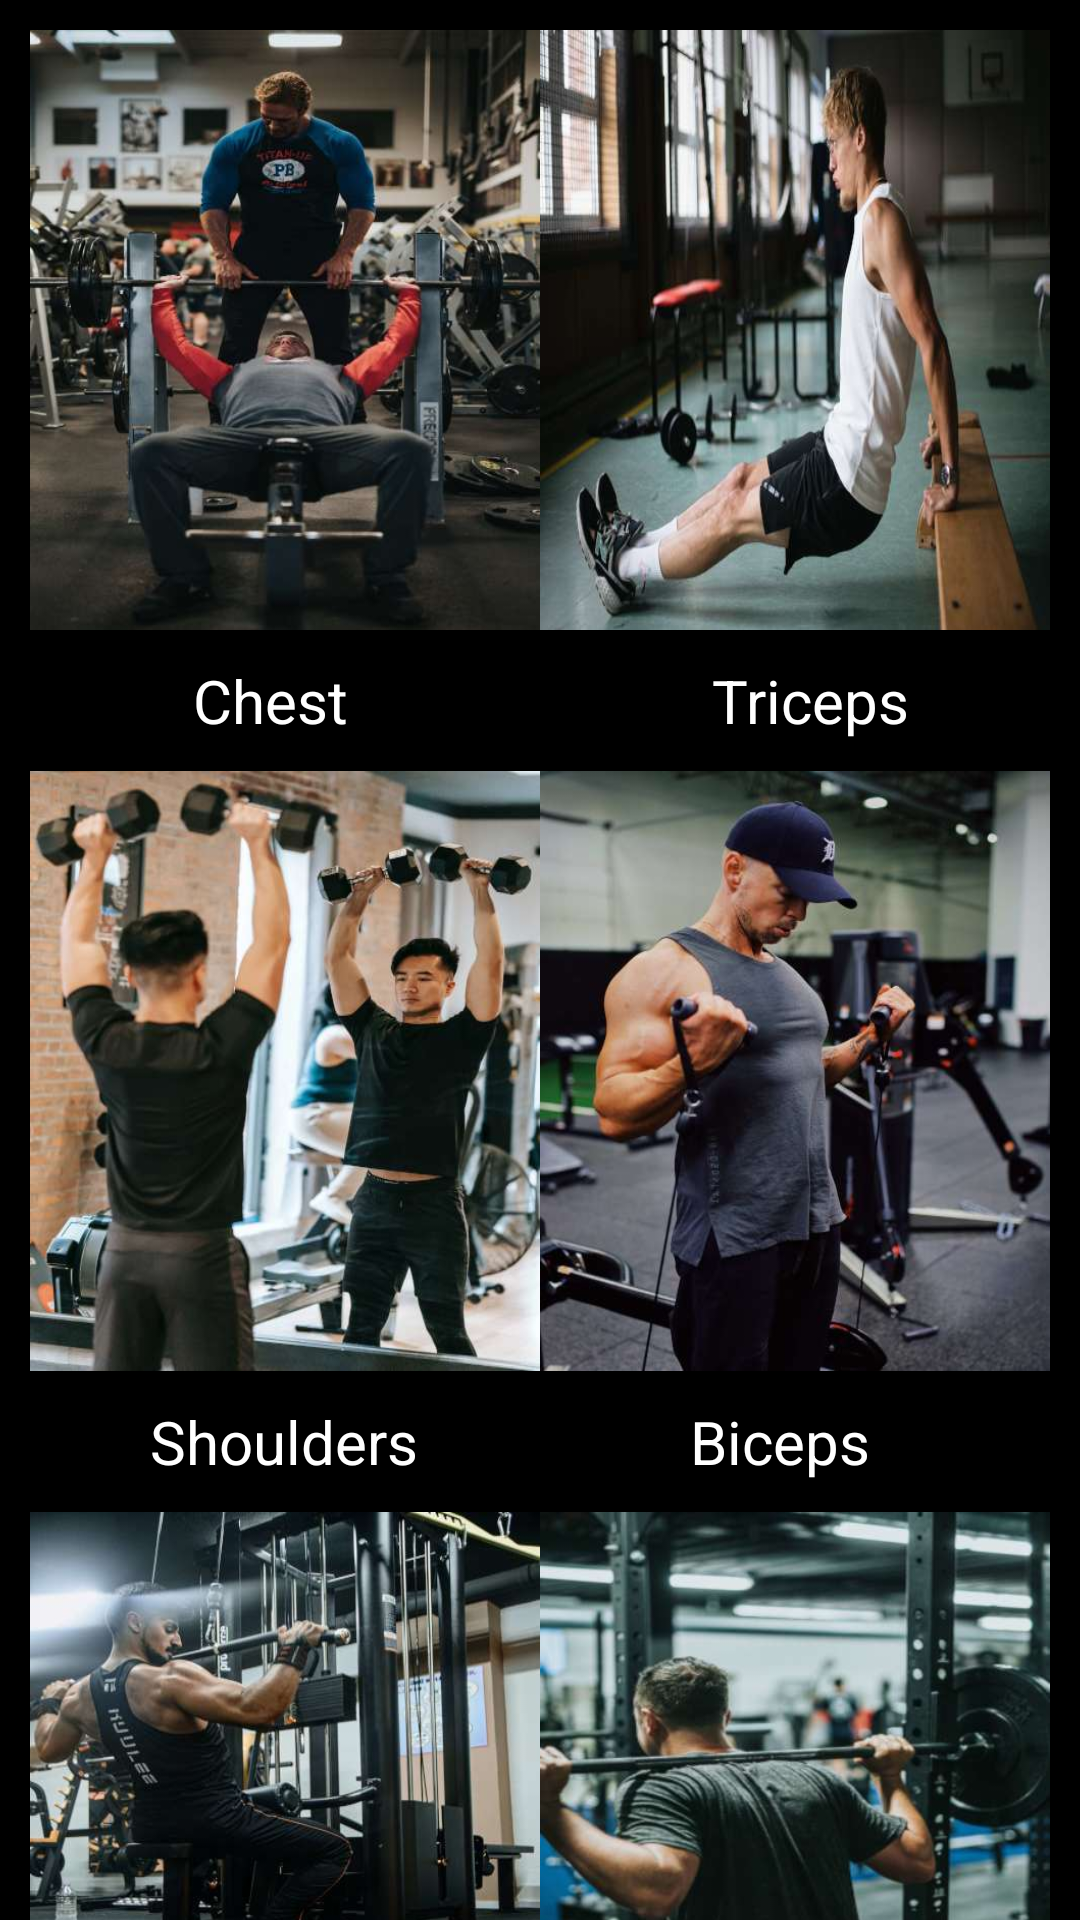

Layout XML and referenced resources for this Android screen:
<!-- AndroidManifest.xml: application theme Theme.Night.RepTracker -->
<!-- res/layout/fragment_exercises.xml -->
<?xml version="1.0" encoding="utf-8"?>
<LinearLayout xmlns:android="http://schemas.android.com/apk/res/android"
    xmlns:app="http://schemas.android.com/apk/res-auto"
    xmlns:tools="http://schemas.android.com/tools"
    android:layout_width="match_parent"
    android:layout_height="match_parent"
    android:orientation="vertical"
    tools:context=".fragments.exercises_fragment">

    <FrameLayout
        android:id="@+id/fragment_container_exercises"
        android:layout_width="0dp"
        android:layout_height="0dp"/>

    <ScrollView
        android:layout_width="match_parent"
        android:layout_height="0dp"
        android:layout_weight="1">

        <LinearLayout
            android:layout_width="match_parent"
            android:layout_height="wrap_content"
            android:background="#000000"
            android:orientation="vertical"
            tools:ignore="ExtraText">

            <LinearLayout
                android:layout_width="match_parent"
                android:layout_height="wrap_content"
                android:padding="10dp">

                <ImageButton
                    android:id="@+id/imageButtonchest"
                    android:layout_width="0dp"
                    android:layout_height="200dp"
                    android:layout_weight="1"
                    android:scaleType="fitXY"
                    android:backgroundTint="#000000"
                    android:src="@drawable/chest_descaled"
                    tools:ignore="SpeakableTextPresentCheck" />

                <ImageButton
                    android:id="@+id/imageButtontriceps"
                    android:layout_width="0dp"
                    android:layout_height="200dp"
                    android:layout_weight="1"
                    android:scaleType="fitXY"
                    android:backgroundTint="#000000"
                    android:src="@drawable/triceps_descaled"
                    tools:ignore="SpeakableTextPresentCheck" />

            </LinearLayout>


        <LinearLayout
            android:id="@+id/LinLayout2"
            android:layout_width="match_parent"
            android:layout_height="match_parent">

            <TextView
                android:id="@+id/textView"
                android:layout_width="0dp"
                android:layout_height="wrap_content"
                android:text="Chest"
                android:textColor="#FFFFFF"
                android:textSize="20dp"
                android:layout_weight="1"
                android:gravity="center" />

            <TextView
                android:id="@+id/textView3"
                android:layout_width="0dp"
                android:layout_height="wrap_content"
                android:text="Triceps"
                android:textColor="#FFFFFF"
                android:textSize="20dp"
                android:layout_weight="1"
                android:gravity="center"/>
        </LinearLayout>

        <LinearLayout
            android:layout_width="match_parent"
            android:layout_height="wrap_content"
            android:orientation="horizontal"
            android:padding="10dp">

            <ImageButton
                android:id="@+id/imageButtonshoulders"
                android:layout_width="0dp"
                android:layout_height="200dp"
                android:layout_weight="1"
                android:scaleType="fitXY"
                android:backgroundTint="#000000"
                android:src="@drawable/shoulders_descaled"
                tools:ignore="SpeakableTextPresentCheck" />

            <ImageButton
                android:id="@+id/imageButtonbiceps"
                android:layout_width="0dp"
                android:layout_height="200dp"
                android:layout_weight="1"
                android:scaleType="fitXY"
                android:backgroundTint="#000000"
                android:src="@drawable/biceps_descaled"
                tools:ignore="SpeakableTextPresentCheck" />

        </LinearLayout>

        <androidx.constraintlayout.widget.ConstraintLayout
            android:layout_width="match_parent"
            android:layout_height="match_parent">

            <TextView
                android:layout_width="0dp"
                android:layout_height="wrap_content"
                android:layout_marginStart="50dp"
                android:text="Shoulders"
                android:textColor="#FFFFFF"
                android:textSize="20dp"
                android:layout_weight="1"
                android:gravity="center"
                app:layout_constraintStart_toStartOf="parent"
                app:layout_constraintTop_toTopOf="parent" />

            <TextView
                android:layout_width="0dp"
                android:layout_height="wrap_content"
                android:layout_marginEnd="70dp"
                android:text="Biceps"
                android:textColor="#FFFFFF"
                android:textSize="20dp"
                android:layout_weight="1"
                android:gravity="center"
                app:layout_constraintEnd_toEndOf="parent"
                app:layout_constraintTop_toTopOf="parent" />
        </androidx.constraintlayout.widget.ConstraintLayout>


        <LinearLayout
            android:layout_width="match_parent"
            android:layout_height="wrap_content"
            android:orientation="horizontal"
            android:padding="10dp">

            <ImageButton
                android:id="@+id/imageButtonback"
                android:layout_width="0dp"
                android:layout_height="200dp"
                android:layout_weight="1"
                android:scaleType="fitXY"
                android:backgroundTint="#000000"
                android:src="@drawable/back_descaled"
                tools:ignore="SpeakableTextPresentCheck" />

            <ImageButton
                android:id="@+id/imageButtonlegs"
                android:layout_width="0dp"
                android:layout_height="200dp"
                android:layout_weight="1"
                android:scaleType="fitXY"
                android:backgroundTint="#000000"
                android:src="@drawable/legs_descaled"
                tools:ignore="SpeakableTextPresentCheck" />

        </LinearLayout>

        <androidx.constraintlayout.widget.ConstraintLayout
            android:layout_width="match_parent"
            android:layout_height="match_parent">

            <TextView
                android:layout_width="0dp"
                android:layout_height="wrap_content"
                android:layout_marginStart="70dp"
                android:text="Back"
                android:textColor="#FFFFFF"
                android:textSize="20dp"
                android:layout_weight="1"
                android:gravity="center"
                app:layout_constraintStart_toStartOf="parent"
                app:layout_constraintTop_toTopOf="parent" />

            <TextView
                android:layout_width="0dp"
                android:layout_height="wrap_content"
                android:layout_marginEnd="70dp"
                android:text="Legs"
                android:textColor="#FFFFFF"
                android:textSize="20dp"
                android:layout_weight="1"
                android:gravity="center"
                app:layout_constraintEnd_toEndOf="parent"
                app:layout_constraintTop_toTopOf="parent" />
        </androidx.constraintlayout.widget.ConstraintLayout>


        <LinearLayout
            android:layout_width="match_parent"
            android:layout_height="wrap_content"
            android:orientation="horizontal"
            android:padding="10dp">

            <ImageButton
                android:id="@+id/imageButtoncardio"
                android:layout_width="0dp"
                android:layout_height="200dp"
                android:layout_weight="1"
                android:scaleType="fitXY"
                android:backgroundTint="#000000"
                android:src="@drawable/cardio_descaled"
                tools:ignore="SpeakableTextPresentCheck" />

            <ImageButton
                android:id="@+id/imageButtonabs"
                android:layout_width="0dp"
                android:layout_height="200dp"
                android:layout_weight="1"
                android:scaleType="fitXY"
                android:backgroundTint="#000000"
                android:src="@drawable/abs_descaled"
                tools:ignore="SpeakableTextPresentCheck" />

        </LinearLayout>

        <androidx.constraintlayout.widget.ConstraintLayout
            android:layout_width="match_parent"
            android:layout_height="match_parent"
            android:paddingBottom="10dp">

            <TextView
                android:layout_width="0dp"
                android:layout_height="wrap_content"
                android:layout_marginStart="60dp"
                android:text="Cardio"
                android:textColor="#FFFFFF"
                android:textSize="20dp"
                android:layout_weight="1"
                android:gravity="center"
                app:layout_constraintStart_toStartOf="parent"
                app:layout_constraintTop_toTopOf="parent" />

            <TextView
                android:layout_width="0dp"
                android:layout_height="wrap_content"
                android:layout_marginEnd="70dp"
                android:text="Abs"
                android:textColor="#FFFFFF"
                android:textSize="20dp"
                android:layout_weight="1"
                android:gravity="center"
                app:layout_constraintEnd_toEndOf="parent"
                app:layout_constraintTop_toTopOf="parent" />
        </androidx.constraintlayout.widget.ConstraintLayout>>

    </LinearLayout>

</ScrollView>

</LinearLayout>
<!-- resources referenced by this layout -->
<resources>
  <!-- drawable abs_descaled: jpg bitmap (drawable-v24, 17981 bytes) -->
  <!-- drawable back_descaled: jpg bitmap (drawable-v24, 36375 bytes) -->
  <!-- drawable biceps_descaled: jpg bitmap (drawable-v24, 28099 bytes) -->
  <!-- drawable cardio_descaled: jpg bitmap (drawable-v24, 19833 bytes) -->
  <!-- drawable chest_descaled: jpg bitmap (drawable-v24, 33093 bytes) -->
  <!-- drawable legs_descaled: jpg bitmap (drawable-v24, 28880 bytes) -->
  <!-- drawable shoulders_descaled: jpg bitmap (drawable-v24, 33402 bytes) -->
  <!-- drawable triceps_descaled: jpg bitmap (drawable-v24, 30022 bytes) -->
  <style name="Theme.Night.RepTracker" parent="Theme.MaterialComponents.DayNight.DarkActionBar">
          
          <item name="colorPrimary">#5561F4</item>
          <item name="colorPrimaryVariant">#5561F4</item>
          <item name="colorOnPrimary">#F8F8F8</item>
          
          <item name="colorSecondary">@color/teal_200</item>
          <item name="colorSecondaryVariant">@color/teal_200</item>
          <item name="colorOnSecondary">@color/black</item>
          
          <item name="android:statusBarColor">#000000</item>
          
      </style>
  <color name="teal_200">#FF03DAC5</color>
  <color name="black">#FF000000</color>
</resources>
